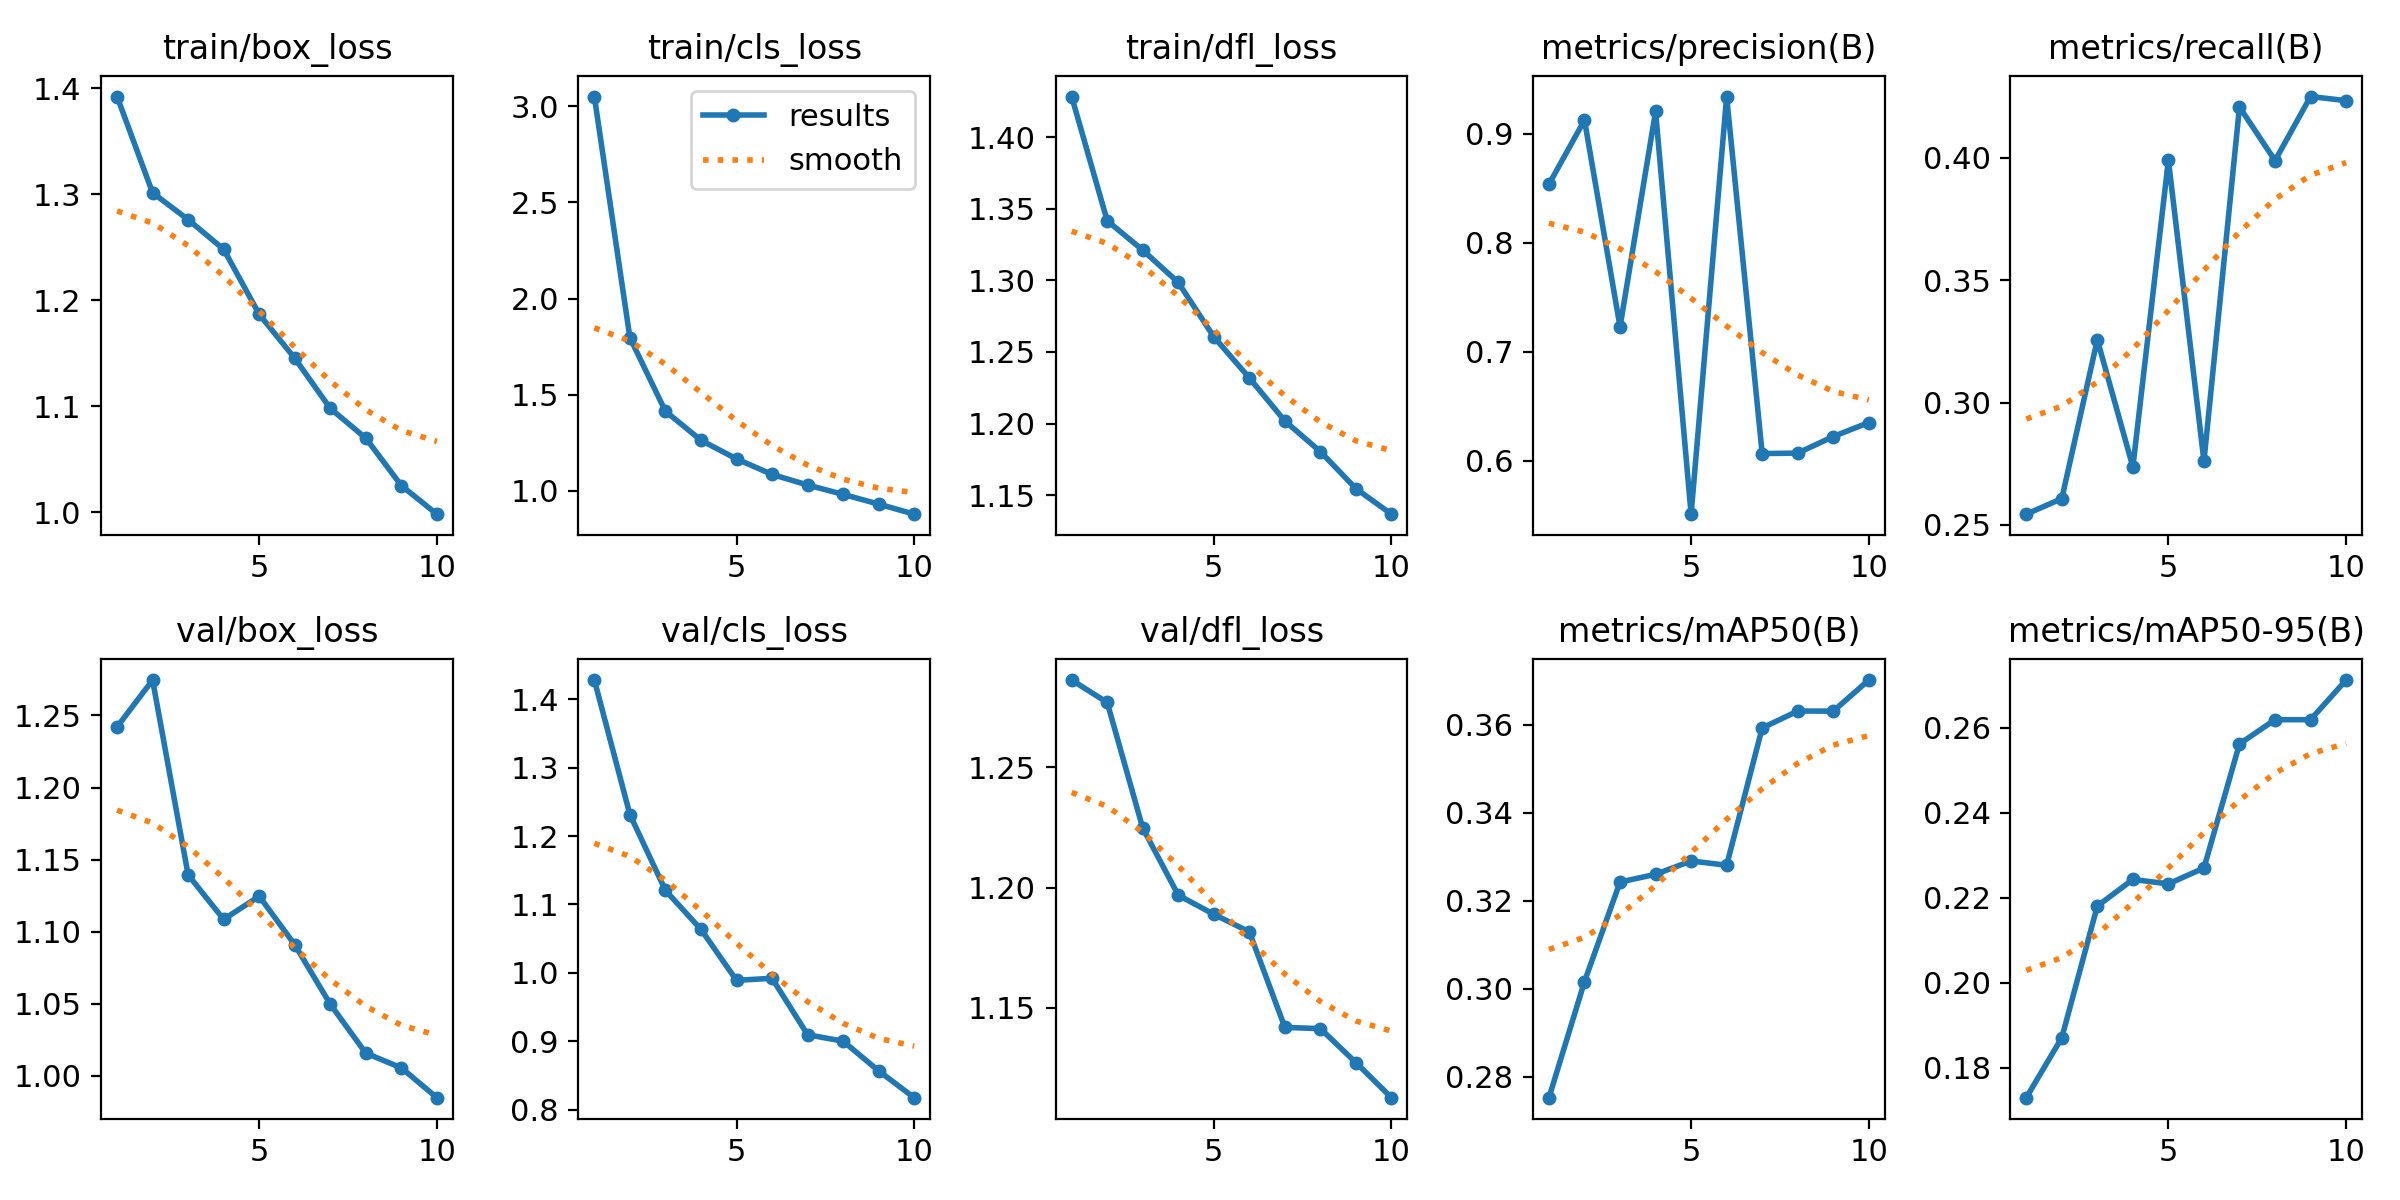

Source data for this figure (header and first rows):
epoch, time, train/box_loss, train/cls_loss, train/dfl_loss, metrics/precision(B), metrics/recall(B), metrics/mAP50(B), metrics/mAP50-95(B), val/box_loss, val/cls_loss, val/dfl_loss, lr/pg0, lr/pg1, lr/pg2
1, 112.2, 1.392, 3.051, 1.428, 0.8537, 0.2544, 0.2752, 0.173, 1.242, 1.428, 1.286, 0.0003325, 0.0003325, 0.0003325
2, 180.7, 1.301, 1.797, 1.342, 0.9125, 0.2608, 0.3016, 0.1871, 1.275, 1.231, 1.277, 0.0005999, 0.0005999, 0.0005999
3, 246, 1.276, 1.414, 1.321, 0.7228, 0.3256, 0.3242, 0.2181, 1.139, 1.121, 1.225, 0.0008013, 0.0008013, 0.0008013
4, 311.7, 1.248, 1.263, 1.298, 0.9204, 0.2737, 0.326, 0.2243, 1.108, 1.063, 1.197, 0.000703, 0.000703, 0.000703
5, 376.4, 1.187, 1.166, 1.261, 0.5509, 0.399, 0.329, 0.2233, 1.125, 0.989, 1.189, 0.000604, 0.000604, 0.000604
6, 442.4, 1.145, 1.086, 1.232, 0.9341, 0.2761, 0.3281, 0.227, 1.091, 0.992, 1.182, 0.000505, 0.000505, 0.000505
7, 507.1, 1.098, 1.031, 1.202, 0.6065, 0.4207, 0.3593, 0.2562, 1.05, 0.9095, 1.142, 0.000406, 0.000406, 0.000406
8, 571.1, 1.07, 0.9819, 1.18, 0.6069, 0.3988, 0.3631, 0.2619, 1.016, 0.9, 1.141, 0.000307, 0.000307, 0.000307
9, 635.3, 1.025, 0.9313, 1.155, 0.6221, 0.4249, 0.3631, 0.2619, 1.005, 0.8566, 1.127, 0.000208, 0.000208, 0.000208
10, 699.6, 0.9981, 0.8789, 1.137, 0.6349, 0.4233, 0.3702, 0.2712, 0.9847, 0.8174, 1.113, 0.000109, 0.000109, 0.000109
